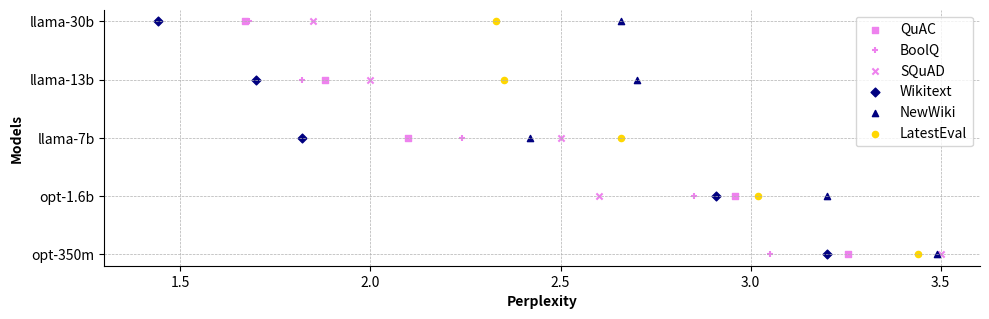

Write Python code to recreate this figure.
import numpy as np
import pandas as pd
import matplotlib.pyplot as plt

# Data
models = ['opt-350m', 'opt-1.6b', 'llama-7b', 'llama-13b', 'llama-30b']
QuAC = [3.255, 2.96, 2.1, 1.88, 1.67]
BoolQ = [3.05, 2.85, 2.24, 1.82, 1.68]
SQuAD = [3.5, 2.6, 2.5, 2.0, 1.85]
Wikitext = [3.2, 2.908, 1.82, 1.7, 1.44]
NewWiki = [3.49, 3.2, 2.42, 2.7, 2.66]
LatestEval = [3.44, 3.02, 2.66, 2.35, 2.33]

metrics_data = {
    'QuAC': (QuAC, 's', 'violet'),
    'BoolQ': (BoolQ, '+', 'violet'),
    'SQuAD': (SQuAD, 'x', 'violet'),
    'Wikitext': (Wikitext, 'D', 'navy'),
    'NewWiki': (NewWiki, '^', 'navy'),
    'LatestEval': (LatestEval, 'o', 'gold')
}

fig, ax = plt.subplots(figsize=(10, 3.3), dpi=150)

# Create a horizontal scatter plot for each metric
for metric_name, (values, marker_style, color) in metrics_data.items():
    plt.scatter(values, models, label=metric_name, s=20, marker=marker_style, color=color)

# Adjust plot
plt.ylabel('Models', fontweight='bold')
plt.xlabel('Perplexity', fontweight='bold')
plt.legend()
plt.grid(True, which='both', linestyle='--', linewidth=0.5)
plt.xlim(left = 1.3)  # Adjusting xlim to be slightly more than the max value for better visualization

# plt.gca().xaxis.tick_top()
# plt.gca().xaxis.set_label_position('top')

ax.spines['top'].set_visible(False)
ax.spines['right'].set_visible(False)

plt.tight_layout()

plt.show()